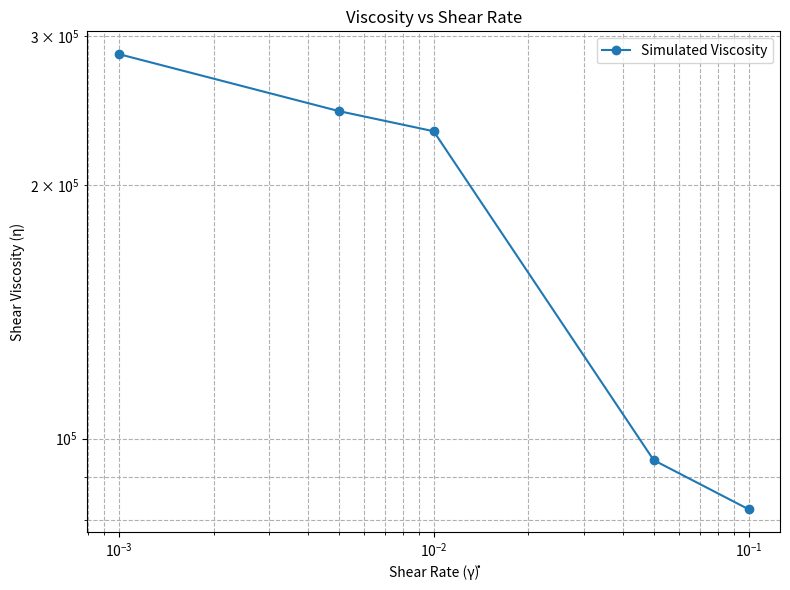

Write Python code to recreate this figure.
import matplotlib.pyplot as plt
import numpy as np

shear_rates = [0.001, 0.005, 0.01, 0.05, 0.1]
viscosities = [285786.44, 244599.75, 231515.09, 94315.10 , 82497.62]

plt.figure(figsize=(8, 6))
plt.loglog(shear_rates, viscosities, 'o-', label='Simulated Viscosity')
plt.xlabel("Shear Rate (γ̇)")
plt.ylabel("Shear Viscosity (η)")
plt.title("Viscosity vs Shear Rate")
plt.grid(True, which="both", ls="--")
plt.legend()
plt.tight_layout()
plt.savefig("viscosity_vs_shear_rate.png", dpi=300)
plt.show()
